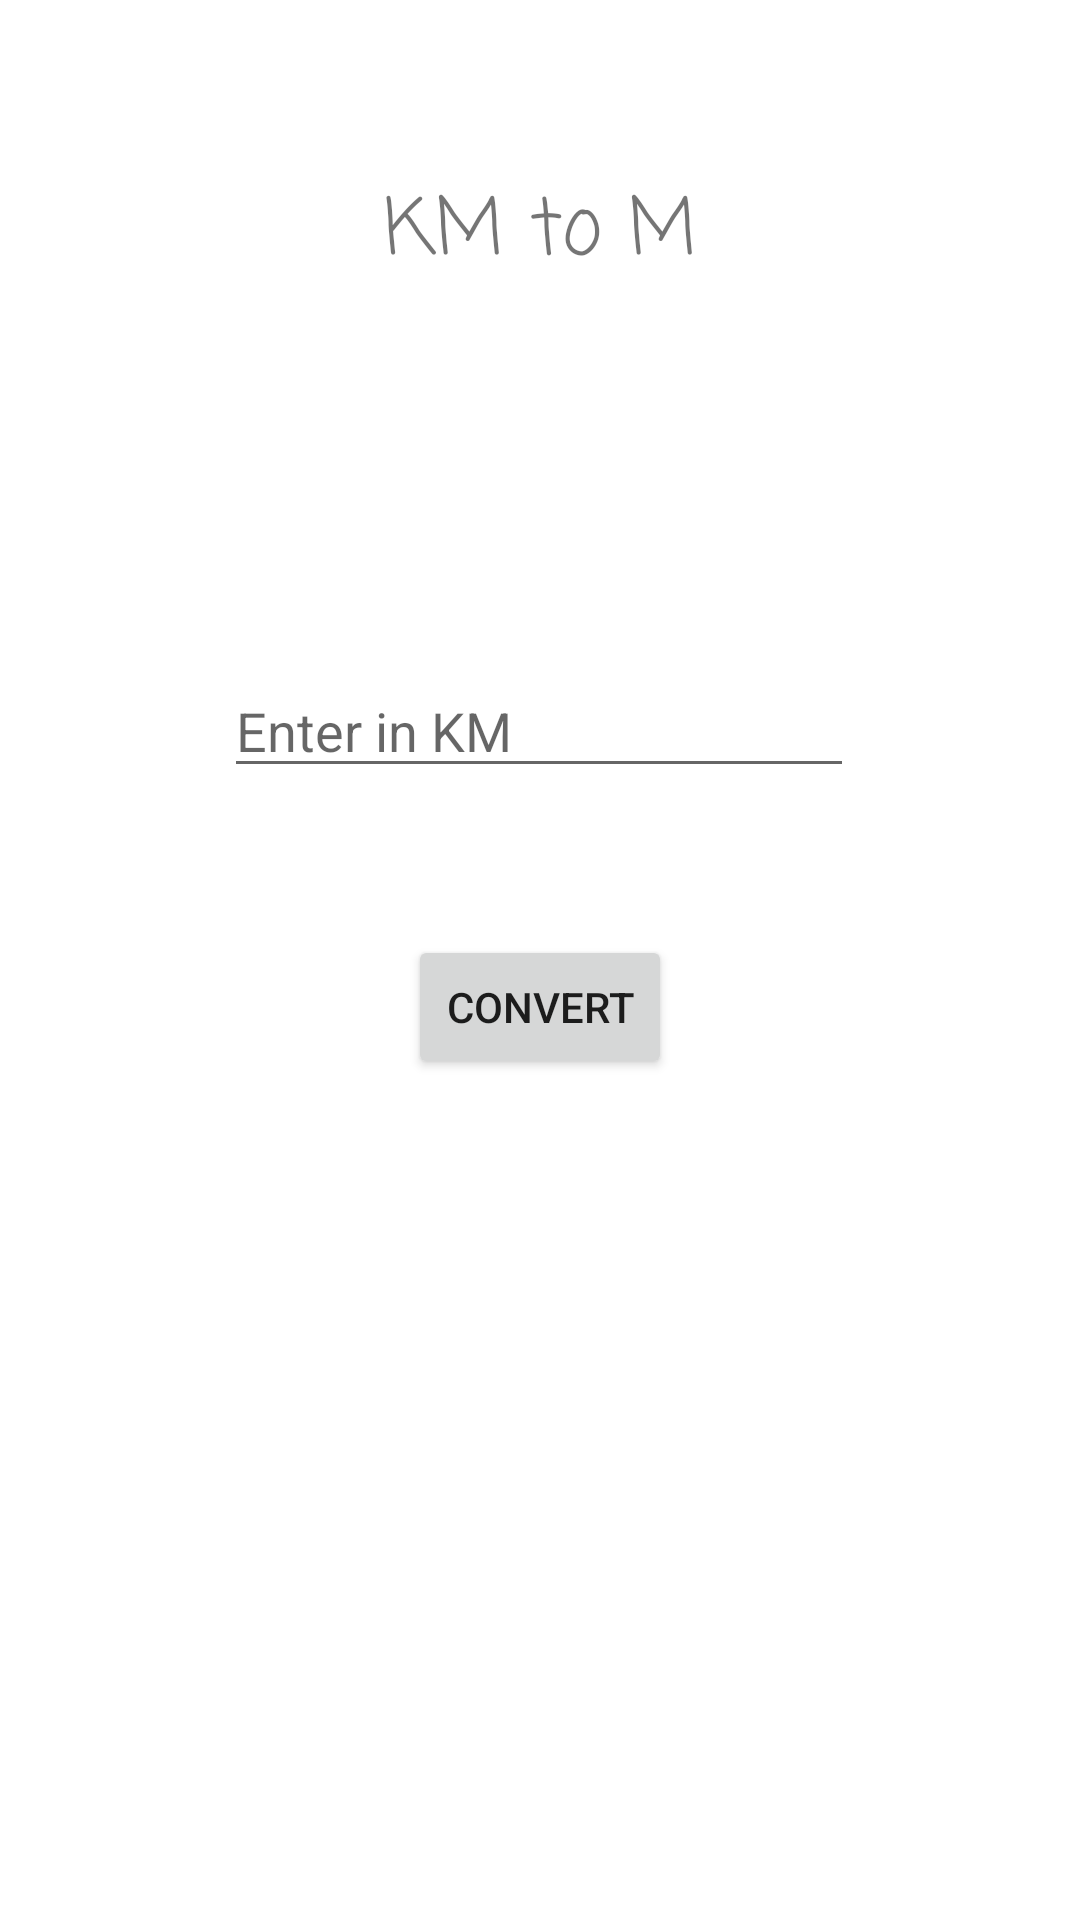

Produce the Android XML layout that renders to this screen, including the resource entries it uses.
<!-- AndroidManifest.xml: application theme Theme.ManyCalculatorApp -->
<!-- res/layout/activity_kmtom.xml -->
<?xml version="1.0" encoding="utf-8"?>
<androidx.constraintlayout.widget.ConstraintLayout xmlns:android="http://schemas.android.com/apk/res/android"
    xmlns:app="http://schemas.android.com/apk/res-auto"
    xmlns:tools="http://schemas.android.com/tools"
    android:layout_width="match_parent"
    android:layout_height="match_parent"
    tools:context=".kilogramToPounds">



    <TextView
        android:id="@+id/textView5"
        android:layout_width="wrap_content"
        android:layout_height="wrap_content"
        android:fontFamily="casual"
        android:text="KM to M"
        android:textSize="26sp"
        app:layout_constraintBottom_toBottomOf="parent"
        app:layout_constraintEnd_toEndOf="parent"
        app:layout_constraintStart_toStartOf="parent"
        app:layout_constraintTop_toTopOf="parent"
        app:layout_constraintVertical_bias="0.096" />

    <EditText
        android:id="@+id/editTextTextPersonName"
        android:layout_width="wrap_content"
        android:layout_height="wrap_content"
        android:layout_marginTop="124dp"
        android:ems="10"
        android:hint="Enter in KM"
        android:inputType="textPersonName"
        app:layout_constraintEnd_toEndOf="parent"
        app:layout_constraintHorizontal_bias="0.497"
        app:layout_constraintStart_toStartOf="parent"
        app:layout_constraintTop_toBottomOf="@+id/textView5" />

    <TextView
        android:id="@+id/answerkgtop"
        android:layout_width="wrap_content"
        android:layout_height="wrap_content"
        android:layout_marginBottom="192dp"
        android:fontFamily="casual"
        android:text=""
        android:gravity="center"
        android:textSize="26sp"
        app:layout_constraintBottom_toBottomOf="parent"
        app:layout_constraintEnd_toEndOf="parent"
        app:layout_constraintHorizontal_bias="0.498"
        app:layout_constraintStart_toStartOf="parent" />

    <Button
        android:id="@+id/button"
        android:layout_width="wrap_content"
        android:layout_height="wrap_content"
        android:onClick="buttooon"
        android:text="Convert"
        app:layout_constraintBottom_toTopOf="@+id/answerkgtop"
        app:layout_constraintEnd_toEndOf="parent"
        app:layout_constraintStart_toStartOf="parent"
        app:layout_constraintTop_toBottomOf="@+id/editTextTextPersonName" />


</androidx.constraintlayout.widget.ConstraintLayout>
<!-- resources referenced by this layout -->
<resources>
  <style name="Theme.ManyCalculatorApp" parent="Theme.MaterialComponents.DayNight.DarkActionBar">
          
          <item name="colorPrimary">@color/purple_500</item>
          <item name="colorPrimaryVariant">@color/purple_700</item>
          <item name="colorOnPrimary">@color/white</item>
          
          <item name="colorSecondary">@color/teal_200</item>
          <item name="colorSecondaryVariant">@color/teal_700</item>
          <item name="colorOnSecondary">@color/black</item>
          
          <item name="android:statusBarColor" tools:targetApi="l">?attr/colorPrimaryVariant</item>
          
      </style>
  <!-- not gathered from this repository: default colours our renderer supplied (Android Studio template values) -->
  <color name="purple_500">#FF6200EE</color>
  <color name="purple_700">#FF3700B3</color>
  <color name="teal_200">#FF03DAC5</color>
  <color name="teal_700">#FF018786</color>
  <color name="black">#FF000000</color>
  <color name="white">#FFFFFFFF</color>
</resources>
